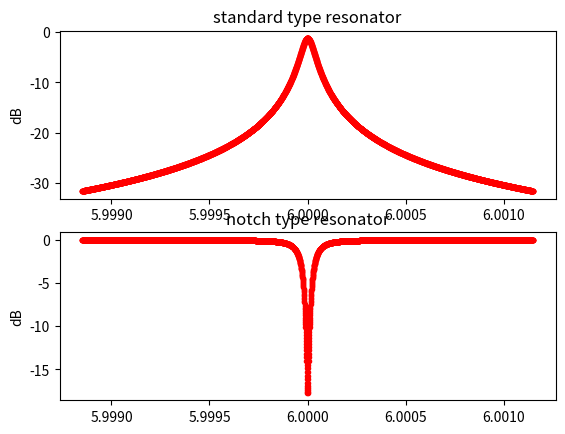

Python code for this plot:
# -*- coding: utf-8 -*-
"""
Created on Mon Jun 26 22:05:53 2017

[redacted]
"""
import matplotlib.pyplot as plt
import numpy as np

def standard_type_res(f,fr,Ql,Qc):
    return (Ql/Qc)/(1+2j*Ql*(f/fr-1))

def notch_type_res(f,fr,Ql,Qc):
    return 1-standard_type_res(f,fr,Ql,Qc)    
    
if __name__=='__main__':
    
    plt.close('all')
    Qi = 668e3
    Qc = 100e3
    Ql = 1/(1/Qi+1/Qc)
    print('Ql=',Ql,'Qc=',Qc,'Qi=',Qi)
    fr=6 # GHz
    freq_step=fr/Ql/30 # frequency step is one tenth of fr/Ql
    f=np.linspace(fr-500*freq_step,fr+500*freq_step,5000) # frequency array
    
    S21sim=standard_type_res(f,fr,Ql,Qc)
    fig,ax = plt.subplots(2,1)
    ax[0].set_title('standard type resonator')
    ax[0].plot(f,20*np.log10(np.abs(S21sim)),'.-',c='r')
    ax[0].set_ylabel('dB')
    S21sim=notch_type_res(f,fr,Ql,Qc)
    ax[1].set_title('notch type resonator')
    ax[1].plot(f,20*np.log10(np.abs(S21sim)),'.-',c='r')
    ax[1].set_ylabel('dB')    